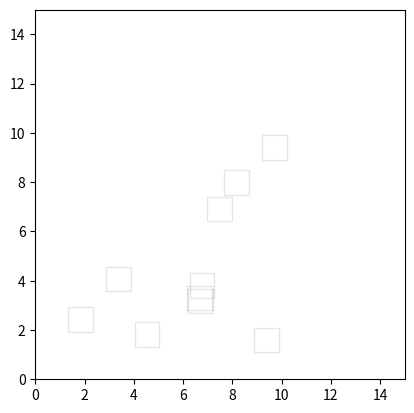
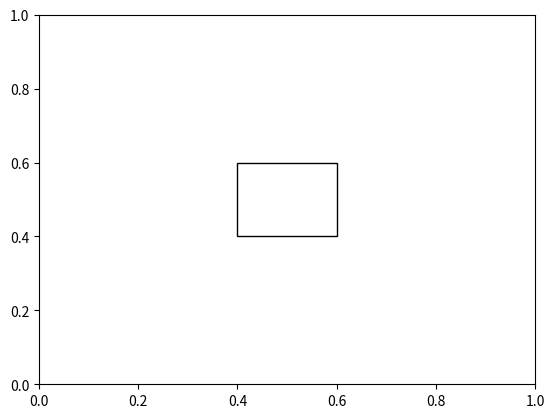

These figures' Python source, in order:
from matplotlib.collections import PatchCollection
import matplotlib
import matplotlib.pyplot as plt
import random

def f1():
    fig = plt.figure()
    ax = fig.add_subplot(111, aspect='equal')
    plt.xlim([0, 15])
    plt.ylim([0, 15])
    n=10
    patches = []
    for i in range(0,n):
        x = random.uniform(1, 10)
        y = random.uniform(1, 10)
        patches.append(
            matplotlib.patches.Rectangle(
                (x, y),
                width=1.0,
                height=1.0,
                fill=False,
                alpha=0.1,
            )
        )
    ax.add_collection(PatchCollection(patches, match_original=True))
    plt.savefig('test.png')


def f2():
    someX, someY = 0.5, 0.5
    plt.figure()
    currentAxis = plt.gca()
    currentAxis.add_patch(matplotlib.patches.Rectangle((someX - .1, someY - .1), 0.2, 0.2, fill=False, alpha=1))
    plt.savefig('test2.png')

f1()
f2()